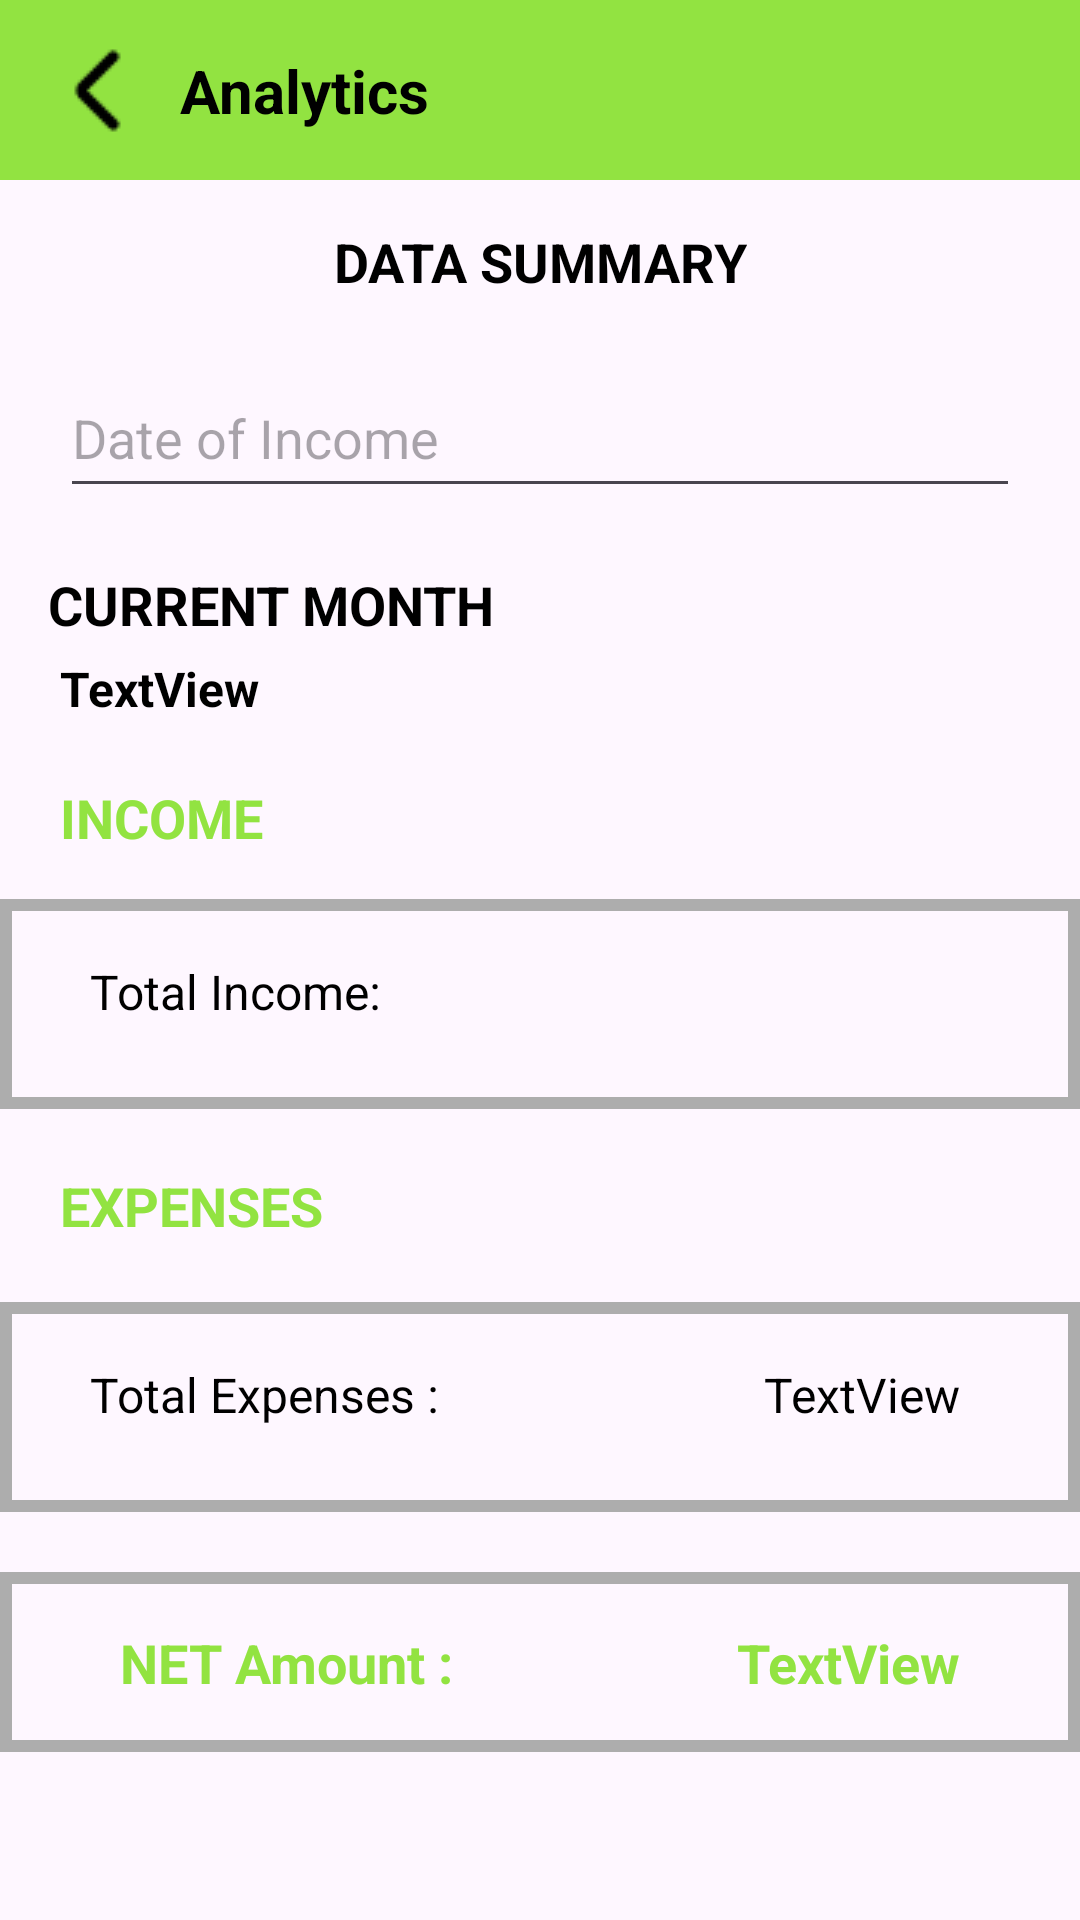

Here is an Android app screen rendered from its layout file. Give the layout XML and the strings, colors and styles it references.
<!-- AndroidManifest.xml: application theme Theme.FarmerAssist -->
<!-- res/layout/analytics.xml -->
<?xml version="1.0" encoding="utf-8"?>
<androidx.core.widget.NestedScrollView
    xmlns:android="http://schemas.android.com/apk/res/android"
    xmlns:app="http://schemas.android.com/apk/res-auto"
    xmlns:tools="http://schemas.android.com/tools"
    android:id="@+id/main"
    android:layout_width="match_parent"
    android:layout_height="match_parent"
    tools:context=".AnalyticsActivity"
    >

<androidx.constraintlayout.widget.ConstraintLayout
    android:layout_width="match_parent"
    android:layout_height="match_parent"
    >

    <View
        android:id="@+id/view11"
        android:layout_width="match_parent"
        android:layout_height="60dp"
        android:background="@color/theme"
        app:layout_constraintEnd_toEndOf="parent"
        app:layout_constraintStart_toStartOf="parent"
        app:layout_constraintTop_toTopOf="parent" />

    <ImageButton
        android:id="@+id/imageButton9"
        android:layout_width="wrap_content"
        android:layout_height="wrap_content"
        android:layout_marginStart="20dp"
        android:background="@color/transparent"
        app:layout_constraintBottom_toBottomOf="@+id/view11"
        app:layout_constraintStart_toStartOf="parent"
        app:layout_constraintTop_toTopOf="@+id/view11"
        app:srcCompat="@drawable/back_arrow" />

    <TextView
        android:id="@+id/textView46"
        android:layout_width="wrap_content"
        android:layout_height="wrap_content"
        android:layout_marginStart="12dp"
        android:text="Analytics"
        android:textColor="@color/black"
        android:textSize="20sp"
        android:textStyle="bold"
        app:layout_constraintBottom_toBottomOf="@+id/view11"
        app:layout_constraintStart_toEndOf="@+id/imageButton9"
        app:layout_constraintTop_toTopOf="@+id/view11" />

    <TextView
        android:id="@+id/textView58"
        android:layout_width="wrap_content"
        android:layout_height="wrap_content"
        android:layout_marginTop="15dp"
        android:text="DATA SUMMARY"
        android:textStyle="bold"
        android:textSize="18sp"
        android:textColor="@color/black"
        app:layout_constraintEnd_toEndOf="parent"
        app:layout_constraintStart_toStartOf="parent"
        app:layout_constraintTop_toBottomOf="@+id/view11" />


    <EditText
        android:id="@+id/editTextText2"
        android:layout_width="320dp"
        android:layout_height="50dp"
        android:layout_marginTop="20dp"
        android:hint="Date of Income"
        app:layout_constraintEnd_toEndOf="parent"
        app:layout_constraintStart_toStartOf="parent"
        app:layout_constraintTop_toBottomOf="@+id/textView58" />

    <TextView
        android:id="@+id/textView59"
        android:layout_width="wrap_content"
        android:layout_height="wrap_content"
        android:layout_marginStart="16dp"
        android:layout_marginTop="20dp"
        android:text="CURRENT MONTH"
        android:textColor="@color/black"
        android:textSize="18sp"
        android:textStyle="bold"
        app:layout_constraintStart_toStartOf="parent"
        app:layout_constraintTop_toBottomOf="@+id/editTextText2" />

    <TextView
        android:id="@+id/textView60"
        android:layout_width="wrap_content"
        android:layout_height="wrap_content"
        android:layout_marginStart="20dp"
        android:layout_marginTop="5dp"
        android:text="TextView"
        android:textColor="@color/black"
        android:textSize="16sp"
        android:textStyle="bold"
        app:layout_constraintStart_toStartOf="parent"
        app:layout_constraintTop_toBottomOf="@+id/textView59" />

    <TextView
        android:id="@+id/textView61"
        android:layout_width="wrap_content"
        android:layout_height="wrap_content"
        android:layout_marginStart="20dp"
        android:layout_marginTop="20dp"
        android:text="INCOME"
        android:textColor="@color/theme"
        android:textSize="18sp"
        android:textStyle="bold"
        app:layout_constraintStart_toStartOf="parent"
        app:layout_constraintTop_toBottomOf="@+id/textView60" />

    <View
        android:id="@+id/view16"
        android:layout_width="360dp"
        android:layout_height="70dp"
        android:layout_marginTop="15dp"
        android:background="@drawable/straight_grey"
        app:layout_constraintEnd_toEndOf="parent"
        app:layout_constraintHorizontal_bias="0.509"
        app:layout_constraintStart_toStartOf="parent"
        app:layout_constraintTop_toBottomOf="@+id/textView61" />

    <TextView
        android:id="@+id/textView62"
        android:layout_width="wrap_content"
        android:layout_height="wrap_content"
        android:layout_marginStart="30dp"
        android:layout_marginTop="20dp"
        android:text="Total Income: "
        android:textColor="@color/black"
        android:textSize="16sp"
        app:layout_constraintStart_toStartOf="@+id/view16"
        app:layout_constraintTop_toTopOf="@+id/view16" />

    <TextView
        android:id="@+id/textView64"
        android:layout_width="wrap_content"
        android:layout_height="wrap_content"
        android:layout_marginTop="20dp"
        android:layout_marginEnd="40dp"
        android:text=""
        android:textColor="@color/black"
        android:textSize="16sp"
        app:layout_constraintEnd_toEndOf="@+id/view16"
        app:layout_constraintTop_toTopOf="@+id/view16" />

    <TextView
        android:id="@+id/textView66"
        android:layout_width="wrap_content"
        android:layout_height="wrap_content"
        android:layout_marginStart="20dp"
        android:layout_marginTop="20dp"
        android:text="EXPENSES"
        android:textColor="@color/theme"
        android:textSize="18sp"
        android:textStyle="bold"
        app:layout_constraintStart_toStartOf="parent"
        app:layout_constraintTop_toBottomOf="@+id/view16" />

    <View
        android:id="@+id/view17"
        android:layout_width="360dp"
        android:layout_height="70dp"
        android:layout_marginTop="20dp"
        android:background="@drawable/straight_grey"
        app:layout_constraintEnd_toEndOf="parent"
        app:layout_constraintStart_toStartOf="parent"
        app:layout_constraintTop_toBottomOf="@+id/textView66" />

    <TextView
        android:id="@+id/textView67"
        android:layout_width="wrap_content"
        android:layout_height="wrap_content"
        android:layout_marginStart="30dp"
        android:layout_marginTop="20dp"
        android:text="Total Expenses :"
        android:textColor="@color/black"
        android:textSize="16sp"
        app:layout_constraintStart_toStartOf="@+id/view17"
        app:layout_constraintTop_toTopOf="@+id/view17" />

    <TextView
        android:id="@+id/textView69"
        android:layout_width="wrap_content"
        android:layout_height="wrap_content"
        android:layout_marginTop="20dp"
        android:layout_marginEnd="40dp"
        android:text="TextView"
        android:textColor="@color/black"
        android:textSize="16sp"
        app:layout_constraintEnd_toEndOf="@+id/view17"
        app:layout_constraintTop_toTopOf="@+id/view17" />

    <View
        android:id="@+id/view19"
        android:layout_width="360dp"
        android:layout_height="60dp"
        android:layout_marginTop="20dp"
        android:background="@drawable/straight_grey"
        app:layout_constraintEnd_toEndOf="parent"
        app:layout_constraintStart_toStartOf="parent"
        app:layout_constraintTop_toBottomOf="@+id/view17" />

    <TextView
        android:id="@+id/textView71"
        android:layout_width="wrap_content"
        android:layout_height="wrap_content"
        android:layout_marginStart="40dp"
        android:text="NET Amount :"
        android:textColor="@color/theme"
        android:textSize="18sp"
        android:textStyle="bold"
        app:layout_constraintBottom_toBottomOf="@+id/view19"
        app:layout_constraintStart_toStartOf="@+id/view19"
        app:layout_constraintTop_toTopOf="@+id/view19" />

    <TextView
        android:id="@+id/textView72"
        android:layout_width="wrap_content"
        android:layout_height="wrap_content"
        android:layout_marginEnd="40dp"
        android:text="TextView"
        android:textColor="@color/theme"
        android:textSize="18sp"
        android:textStyle="bold"
        app:layout_constraintBottom_toBottomOf="@+id/view19"
        app:layout_constraintEnd_toEndOf="@+id/view19"
        app:layout_constraintTop_toTopOf="@+id/view19" />

</androidx.constraintlayout.widget.ConstraintLayout>

</androidx.core.widget.NestedScrollView>
<!-- resources referenced by this layout -->
<resources>
  <color name="black">#FF000000</color>
  <color name="theme">#92E341</color>
  <color name="transparent">#00FFFFFF</color>
  <!-- drawable back_arrow: png bitmap (drawable, 348 bytes) -->
  <!-- drawable straight_grey (drawable) -->
  <?xml version="1.0" encoding="utf-8"?>
  <shape xmlns:android="http://schemas.android.com/apk/res/android">
      <solid android:color="@color/transparent"/> 
      <stroke
          android:width="4dp"
          android:color="@color/grey"/> 
      <corners android:radius="0dp"/> 
  </shape>
  <style name="Theme.FarmerAssist" parent="Base.Theme.FarmerAssist" />
  <color name="grey">#ADADAD</color>
  <style name="Base.Theme.FarmerAssist" parent="Theme.Material3.DayNight.NoActionBar">
          
          
          <item name="statusBarBackground" />
      </style>
</resources>
